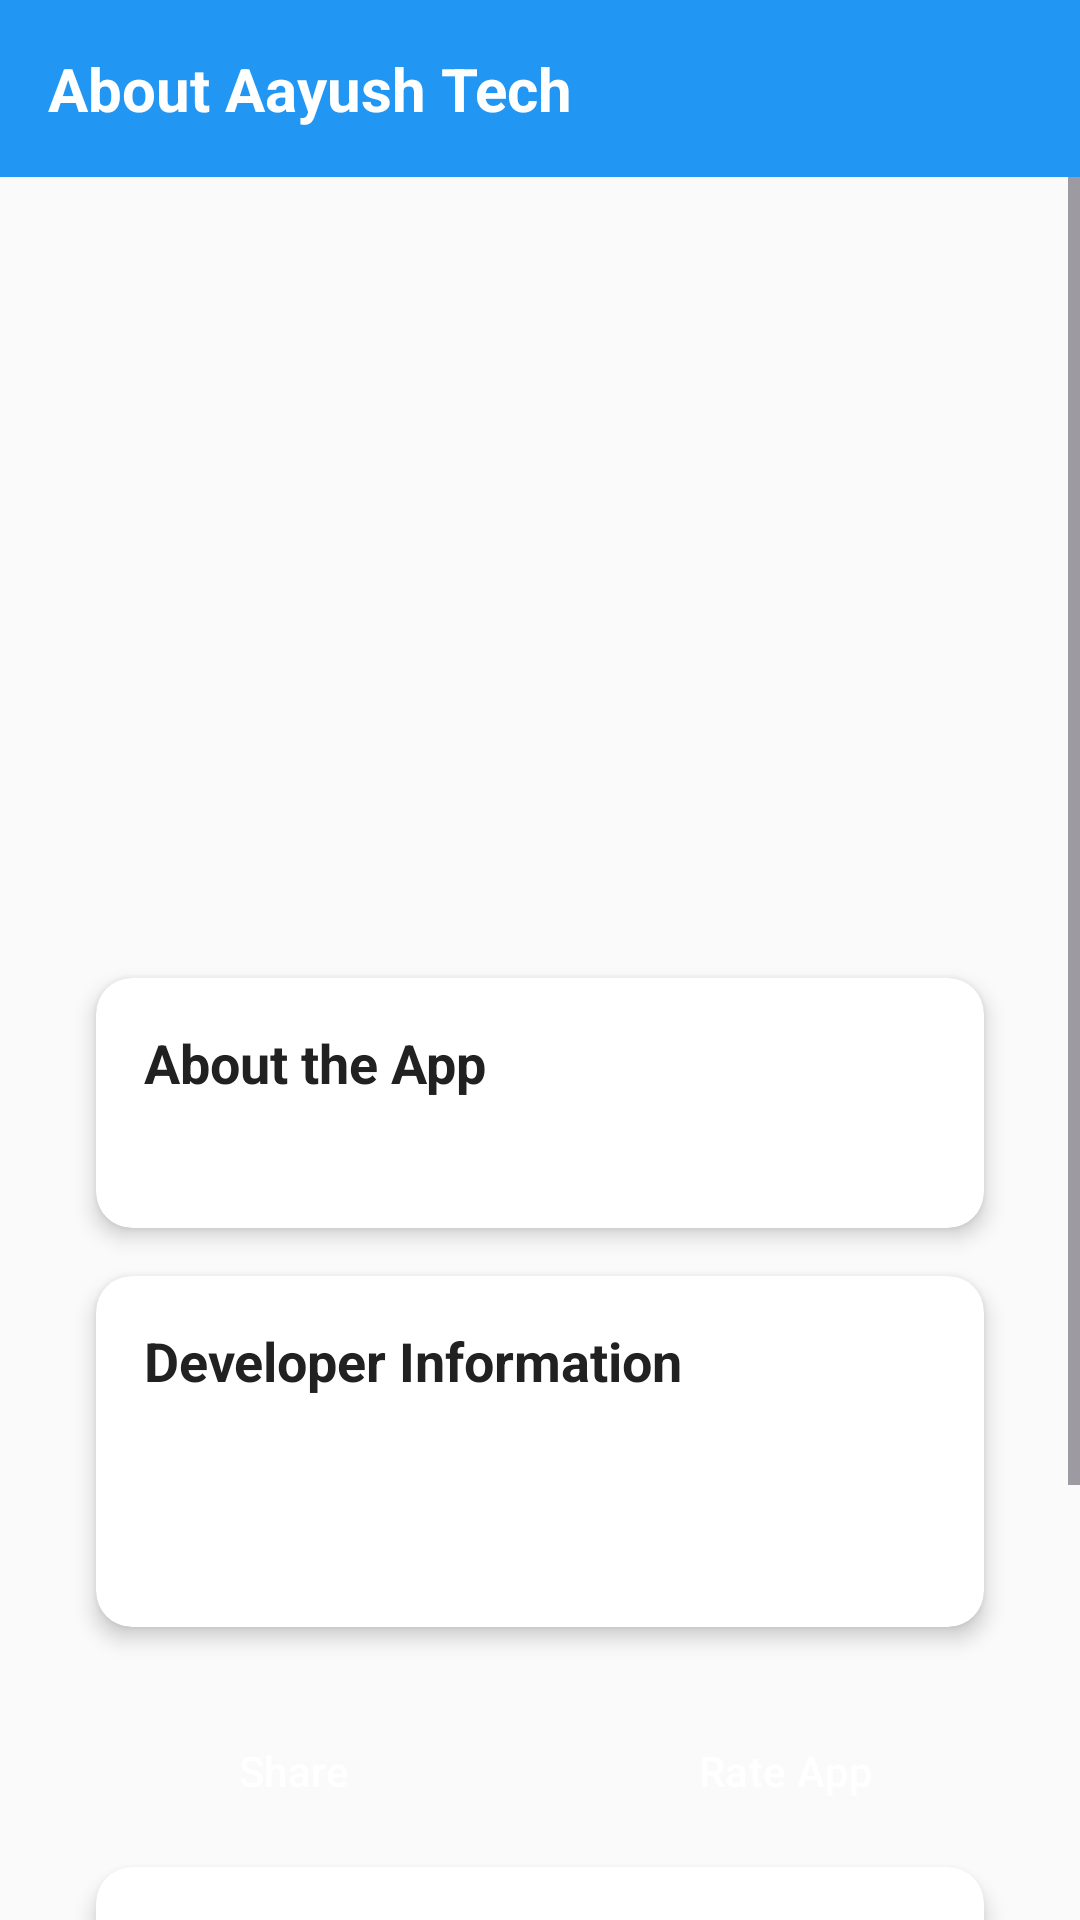

Layout XML and referenced resources for this Android screen:
<!-- AndroidManifest.xml: application theme AppTheme -->
<!-- res/layout/activity_about.xml -->
<?xml version="1.0" encoding="utf-8"?>
<androidx.constraintlayout.widget.ConstraintLayout xmlns:android="http://schemas.android.com/apk/res/android"
    xmlns:app="http://schemas.android.com/apk/res-auto"
    android:layout_width="match_parent"
    android:layout_height="match_parent"
    android:background="@color/background_color">

    
    <androidx.constraintlayout.widget.ConstraintLayout
        android:id="@+id/headerLayout"
        android:layout_width="match_parent"
        android:layout_height="wrap_content"
        android:background="@color/primary_color"
        android:padding="16dp"
        app:layout_constraintTop_toTopOf="parent">

        <TextView
            android:layout_width="wrap_content"
            android:layout_height="wrap_content"
            android:text="@string/about_title"
            android:textSize="20sp"
            android:textColor="@color/white"
            android:textStyle="bold"
            app:layout_constraintStart_toStartOf="parent"
            app:layout_constraintTop_toTopOf="parent"
            app:layout_constraintBottom_toBottomOf="parent" />

    </androidx.constraintlayout.widget.ConstraintLayout>

    <ScrollView
        android:layout_width="match_parent"
        android:layout_height="0dp"
        app:layout_constraintTop_toBottomOf="@id/headerLayout"
        app:layout_constraintBottom_toBottomOf="parent">

        <LinearLayout
            android:layout_width="match_parent"
            android:layout_height="wrap_content"
            android:orientation="vertical"
            android:padding="24dp"
            android:gravity="center_horizontal">

            
            <ImageView
                android:layout_width="120dp"
                android:layout_height="120dp"
                android:src="@drawable/logo"
                android:contentDescription="@string/app_name"
                android:layout_marginBottom="24dp"
                android:background="@drawable/circular_background"
                android:padding="16dp" />

            
            <TextView
                android:id="@+id/appNameTextView"
                android:layout_width="wrap_content"
                android:layout_height="wrap_content"
                android:textSize="28sp"
                android:textStyle="bold"
                android:textColor="@color/primary_color"
                android:layout_marginBottom="8dp" />

            
            <TextView
                android:id="@+id/versionTextView"
                android:layout_width="wrap_content"
                android:layout_height="wrap_content"
                android:textSize="16sp"
                android:textColor="@color/text_secondary"
                android:layout_marginBottom="24dp" />

            
            <androidx.cardview.widget.CardView
                android:layout_width="match_parent"
                android:layout_height="wrap_content"
                style="@style/CardStyle"
                android:layout_marginBottom="24dp">

                <LinearLayout
                    android:layout_width="match_parent"
                    android:layout_height="wrap_content"
                    android:orientation="vertical"
                    android:padding="16dp">

                    <TextView
                        android:layout_width="wrap_content"
                        android:layout_height="wrap_content"
                        android:text="About the App"
                        android:textSize="18sp"
                        android:textStyle="bold"
                        android:textColor="@color/text_primary"
                        android:layout_marginBottom="8dp" />

                    <TextView
                        android:id="@+id/descriptionTextView"
                        android:layout_width="match_parent"
                        android:layout_height="wrap_content"
                        android:textSize="14sp"
                        android:textColor="@color/text_secondary"
                        android:lineSpacingExtra="4dp" />

                </LinearLayout>

            </androidx.cardview.widget.CardView>

            
            <androidx.cardview.widget.CardView
                android:layout_width="match_parent"
                android:layout_height="wrap_content"
                style="@style/CardStyle"
                android:layout_marginBottom="24dp">

                <LinearLayout
                    android:layout_width="match_parent"
                    android:layout_height="wrap_content"
                    android:orientation="vertical"
                    android:padding="16dp">

                    <TextView
                        android:layout_width="wrap_content"
                        android:layout_height="wrap_content"
                        android:text="Developer Information"
                        android:textSize="18sp"
                        android:textStyle="bold"
                        android:textColor="@color/text_primary"
                        android:layout_marginBottom="12dp" />

                    <TextView
                        android:id="@+id/developerTextView"
                        android:layout_width="match_parent"
                        android:layout_height="wrap_content"
                        android:textSize="16sp"
                        android:textColor="@color/text_primary"
                        android:layout_marginBottom="8dp" />

                    <TextView
                        android:id="@+id/companyTextView"
                        android:layout_width="match_parent"
                        android:layout_height="wrap_content"
                        android:textSize="14sp"
                        android:textColor="@color/text_secondary" />

                </LinearLayout>

            </androidx.cardview.widget.CardView>

            
            <LinearLayout
                android:layout_width="match_parent"
                android:layout_height="wrap_content"
                android:orientation="horizontal"
                android:gravity="center"
                android:layout_marginTop="16dp">

                <Button
                    android:id="@+id/shareButton"
                    android:layout_width="0dp"
                    android:layout_height="wrap_content"
                    android:layout_weight="1"
                    android:text="@string/btn_share"
                    style="@style/PrimaryButton"
                    android:layout_marginEnd="8dp" />

                <Button
                    android:id="@+id/rateButton"
                    android:layout_width="0dp"
                    android:layout_height="wrap_content"
                    android:layout_weight="1"
                    android:text="Rate App"
                    style="@style/PrimaryButton"
                    android:layout_marginStart="8dp" />

            </LinearLayout>

            
            <androidx.cardview.widget.CardView
                android:layout_width="match_parent"
                android:layout_height="wrap_content"
                style="@style/CardStyle"
                android:layout_marginTop="24dp">

                <LinearLayout
                    android:layout_width="match_parent"
                    android:layout_height="wrap_content"
                    android:orientation="vertical"
                    android:padding="16dp">

                    <TextView
                        android:layout_width="wrap_content"
                        android:layout_height="wrap_content"
                        android:text="Key Features"
                        android:textSize="18sp"
                        android:textStyle="bold"
                        android:textColor="@color/text_primary"
                        android:layout_marginBottom="12dp" />

                    <TextView
                        android:layout_width="match_parent"
                        android:layout_height="wrap_content"
                        android:text="• Quick access to popular apps\n• Built-in calculator and tools\n• Flashlight and QR scanner\n• Unit converter utilities\n• Password generator\n• Color picker and notes\n• User-friendly interface\n• Lightweight and fast"
                        android:textSize="14sp"
                        android:textColor="@color/text_secondary"
                        android:lineSpacingExtra="2dp" />

                </LinearLayout>

            </androidx.cardview.widget.CardView>

        </LinearLayout>

    </ScrollView>

</androidx.constraintlayout.widget.ConstraintLayout>
<!-- resources referenced by this layout -->
<resources>
  <color name="background_color">#FAFAFA</color>
  <color name="primary_color">#2196F3</color>
  <color name="text_primary">#212121</color>
  <color name="text_secondary">#757575</color>
  <color name="white">#FFFFFF</color>
  <string name="about_title">About Aayush Tech</string>
  <string name="app_name">Aayush Tech</string>
  <string name="btn_share">Share</string>
  <style name="CardStyle">
          <item name="cardCornerRadius">12dp</item>
          <item name="cardElevation">4dp</item>
          <item name="android:layout_margin">8dp</item>
          <item name="cardBackgroundColor">@color/card_background</item>
      </style>
  <style name="PrimaryButton" parent="Widget.Material3.Button">
          <item name="backgroundTint">@color/primary_color</item>
          <item name="android:textColor">@color/white</item>
          <item name="cornerRadius">8dp</item>
      </style>
  <style name="AppTheme" parent="Theme.Material3.DayNight">
          <item name="colorPrimary">@color/primary_color</item>
          <item name="colorPrimaryVariant">@color/primary_dark</item>
          <item name="colorOnPrimary">@color/white</item>
          <item name="colorSecondary">@color/accent_color</item>
          <item name="colorSecondaryVariant">@color/accent_dark</item>
          <item name="colorOnSecondary">@color/white</item>
          <item name="android:statusBarColor">@color/primary_dark</item>
      </style>
  <color name="card_background">#FFFFFF</color>
  <color name="primary_dark">#1976D2</color>
  <color name="accent_color">#FF5722</color>
  <color name="accent_dark">#D84315</color>
</resources>
